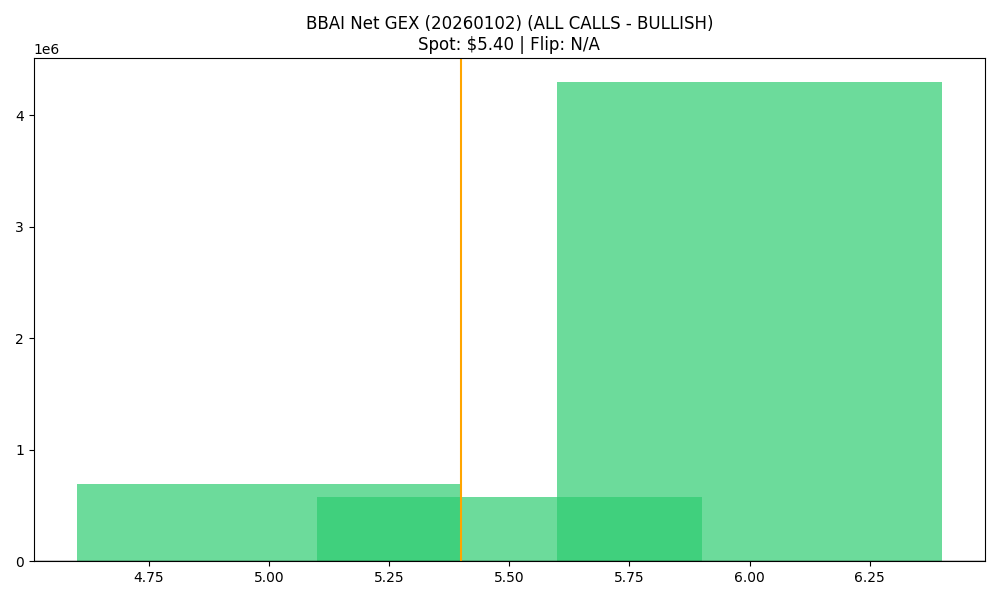

Values plotted in this chart, from the file beside it:
strike, call_gex, put_gex, net_gex
5.0, 4032961, 3338897, 694064
5.5, 6089400, 5508921, 580479
6.0, 8495798, 4199010, 4296788
